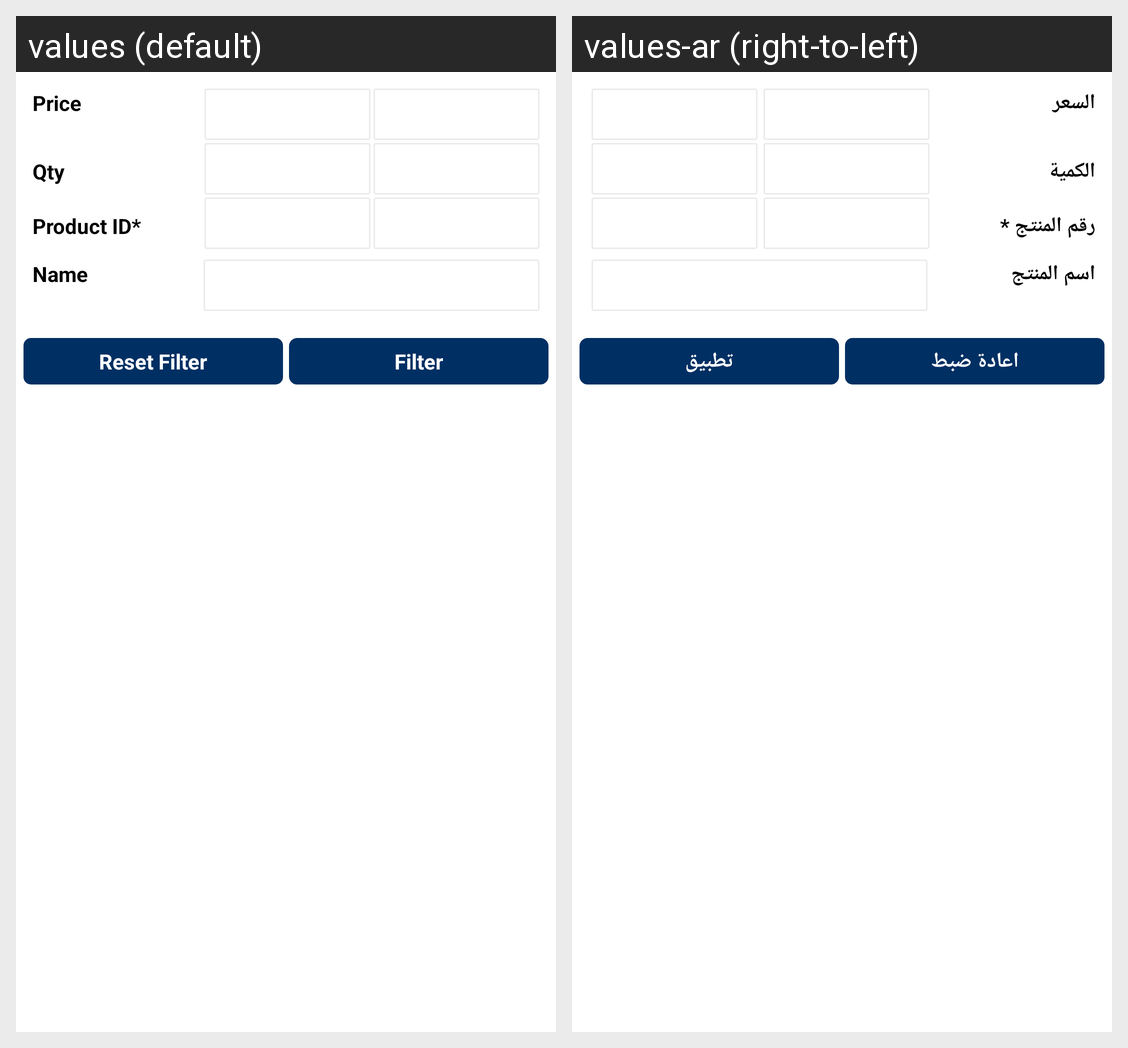

This grid shows one Android layout under two languages. Give, for every string resource on the screen, its name, the default text and each shown locale's text.
Android screen res/layout/ced_multivendor_filter_at_snsproductlisting.xml rendered under 2 locales, left to right: values (default), values-ar (right-to-left). Device: Nexus 5 (rendered at 1080×1920; each locale shown at half size, 540×960, under a caption strip naming it); theme AppTheme.
Strings drawn on this screen, with the default value and each locale's value (text and hints the layout hard-codes, and strings that could not be matched under every locale, appear in the picture but are not listed):

price
  values: Price
  values-ar: السعر

qty
  values: Qty
  values-ar: الكمية

product_id
  values: Product ID*
  values-ar: رقم المنتج *

proName
  values: Name
  values-ar: اسم المنتج

Reset_filter
  values: Reset Filter
  values-ar: اعادة ضبط

Filter
  values: Filter
  values-ar: تطبيق
